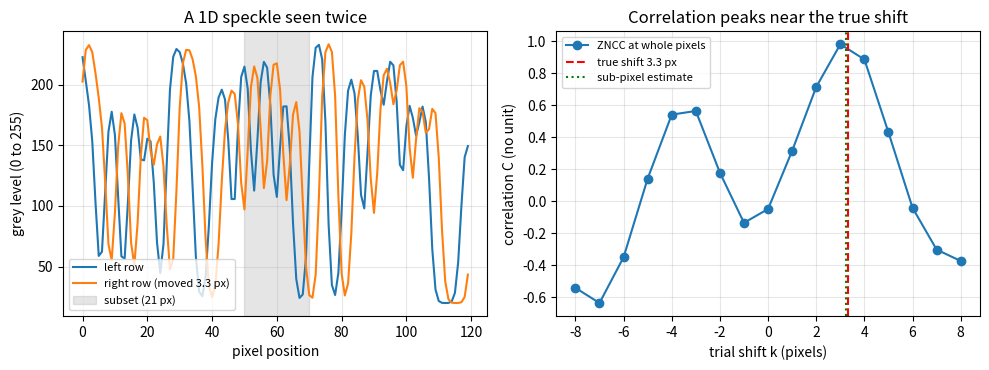
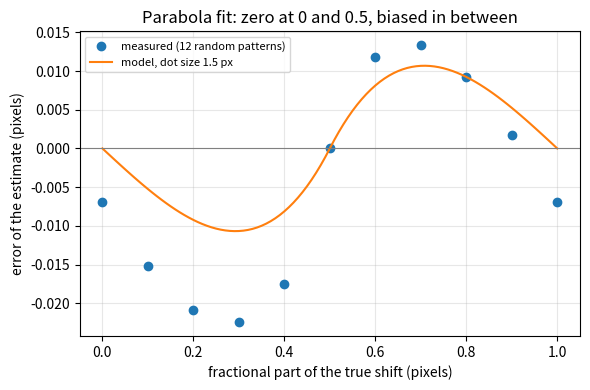
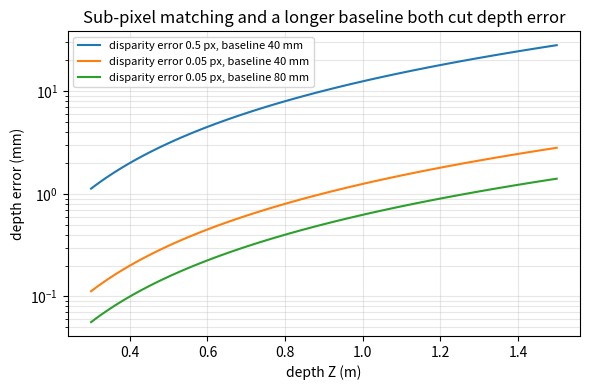

Here is the Python script that generated these plots, in order:
"""Session 2 (Level 2): stereo triangulation and sub-pixel matching.

Run:  python start.py 2
"""
# %% [markdown]
# # Session 2: from matched pixels to millimetres
# **A. Real-world problem.** Session 1 said Z = f B / d. A real camera gives pixels, and the
# computer must *find* the matching spot in the second picture by comparing small patches of
# random dots (speckle). If it can only find the match to a whole pixel, a surface 0.5 m away is
# located to about 6 mm, far too coarse to see a rubber strip stretch. How well can matching be
# done, and how does a matching error turn into a depth error?
#
# **Plan.** (1) triangulate a matched pixel pair into a 3D point, (2) turn a disparity error into a
# depth error, (3) match a patch by cross-correlation, (4) refine the match to a fraction of a
# pixel and measure its bias, (5) design a baseline for a required accuracy.

# %%
import pathlib

import numpy as np

OUT = (pathlib.Path(__file__).resolve().parent if "__file__" in globals() else pathlib.Path(".")) / "out"

F = 1000.0               # focal length in pixels
BASE = 0.04              # baseline in metres
CX, CY = 160.0, 80.0     # principal point (image centre) of a 320 x 160 pixel image


# %% [markdown]
# ## Step 1: triangulation with a calibrated pair
# "Calibrated" means f, B and the principal point (CX, CY) are known. A matched pair (uL, vL) in the
# left image and uR in the right image (same row, because the cameras are parallel) gives
#
#     d = uL - uR      Z = f B / d      X = (uL - CX) Z / f      Y = (vL - CY) Z / f
#
# Hand check: uL = 200, vL = 100, uR = 120 gives d = 80, Z = 0.5 m, X = 40 * 0.5 / 1000 = 0.02 m,
# Y = 20 * 0.5 / 1000 = 0.01 m.

# %%
def project_pair(point, f=F, baseline=BASE):
    """Pixel coordinates (uL, vL, uR) of a 3D point (X, Y, Z) in metres seen by the left (x = 0) and right (x = B) camera."""
    X, Y, Z = point
    return f * X / Z + CX, f * Y / Z + CY, f * (X - baseline) / Z + CX


def triangulate(uL, vL, uR, f=F, baseline=BASE):
    """3D point (X, Y, Z) in metres from a matched pixel pair. Disparity <= 0 gives NaN (no valid depth)."""
    d = np.asarray(uL, float) - np.asarray(uR, float)
    with np.errstate(divide="ignore", invalid="ignore"):
        Z = np.where(d > 0, f * baseline / d, np.nan)
    return (np.asarray(uL, float) - CX) * Z / f, (np.asarray(vL, float) - CY) * Z / f, Z


# %% [markdown]
# ## Step 2: how a disparity error becomes a depth error
# From Z = f B / d, a small error dd in the disparity gives, to first order,
#
#     dZ = (f B / d^2) dd = (Z^2 / (f B)) dd
#
# Depth error grows with the *square* of the distance and shrinks with a longer baseline.
# Example: Z = 0.5 m, f B = 40 px*m, dd = 0.05 px gives dZ = 0.25 * 0.05 / 40 = 0.000313 m.

# %%
def depth_error(Z, dd, f=F, baseline=BASE):
    """First-order depth error (m) at depth Z (m) for a disparity error dd (pixels)."""
    return Z ** 2 * dd / (f * baseline)


def baseline_for(Z, dZ_max, dd, f=F):
    """Smallest baseline (m) for which the first-order depth error at depth Z stays within dZ_max (m)."""
    return Z ** 2 * dd / (f * dZ_max)


# %% [markdown]
# ## Step 3: finding the match by cross-correlation
# A row of pixels is a sum of round Gaussian dots at random places (a 1D speckle), 20 to 240 grey
# levels. We take a *subset* (a patch of 2h+1 pixels) from the left row and slide it along the right
# row. For each slide k we compute the zero-normalised cross-correlation (ZNCC):
#
#     C(k) = sum (f - mean f)(g_k - mean g_k) / sqrt( sum (f - mean f)^2 * sum (g_k - mean g_k)^2 )
#
# C is 1 for a perfect match (also if brightness and contrast differ) and near 0 for a random one.

# %%
def make_speckle_1d(n, seed=0, dot_sigma=1.5, density=0.35, margin=15):
    """Random dot positions and strengths for a speckle that can be drawn at fractional positions."""
    rng = np.random.default_rng(seed)
    count = int(density * (n + 2 * margin) / dot_sigma)
    return rng.uniform(-margin, n + margin, count), rng.uniform(0.5, 1.0, count), dot_sigma


def draw_row(speckle, n, shift=0.0, noise=0.0, seed=1):
    """Grey levels of pixels 0..n-1 when the pattern is moved right by `shift` pixels (any real number)."""
    pos, amp, sig = speckle
    x = np.arange(n, dtype=float)[:, None] - shift
    total = (amp[None, :] * np.exp(-((x - pos[None, :]) ** 2) / (2 * sig * sig))).sum(axis=1)
    row = 20.0 + 220.0 * (1.0 - np.exp(-1.5 * total))
    if noise > 0:
        row = row + np.random.default_rng(seed).normal(0.0, noise, n)
    return row


def zncc(f, g):
    f = f - f.mean()
    g = g - g.mean()
    den = np.sqrt((f * f).sum() * (g * g).sum())
    return float((f * g).sum() / den) if den > 0 else 0.0


def correlation_curve(left, right, i0, h=10, search=8):
    """ZNCC of the left subset centred at pixel i0 against the right row shifted by k = -search..search."""
    f = left[i0 - h:i0 + h + 1]
    ks = np.arange(-search, search + 1)
    c = np.array([zncc(f, right[i0 - h + k:i0 + h + 1 + k]) for k in ks])
    return ks, c


# %% [markdown]
# ## Step 4: sub-pixel refinement and its bias
# The best whole-pixel shift k0 is where C peaks. Near its top C looks like a hill, so fit a parabola
# through the three points C(k0 - 1), C(k0), C(k0 + 1); its top is at
#
#     k0 + (C(-) - C(+)) / ( 2 (C(-) - 2 C(0) + C(+)) )
#
# This is cheap and good to a few hundredths of a pixel, but a parabola is not exactly the hill
# shape, so the answer is pulled slightly toward whole pixels ("pixel locking"). For dots of size
# sigma the hill is close to exp(-D^2 / (4 sigma^2)), which lets us predict the bias.

# %%
def match_subpixel(left, right, i0, h=10, search=8):
    """Shift (pixels, real number) of the subset at i0 between the rows, to a fraction of a pixel."""
    ks, c = correlation_curve(left, right, i0, h, search)
    j = int(np.argmax(c))
    if j == 0 or j == len(c) - 1:
        raise ValueError("best match is at the edge of the search range: widen `search`")
    cm, c0, cp = c[j - 1], c[j], c[j + 1]
    return float(ks[j] + (cm - cp) / (2.0 * (cm - 2.0 * c0 + cp)))


def parabola_estimate(true_shift, sigma):
    """Predicted result of the 3-point parabola fit when the hill is exp(-D^2 / (4 sigma^2)) (true_shift in pixels)."""
    k0 = np.round(true_shift)
    r = lambda k: np.exp(-((k - true_shift) ** 2) / (4.0 * sigma ** 2))
    cm, c0, cp = r(k0 - 1), r(k0), r(k0 + 1)
    return k0 + (cm - cp) / (2.0 * (cm - 2.0 * c0 + cp))


def parabola_bias(true_shift, sigma):
    return parabola_estimate(true_shift, sigma) - true_shift


def measured_bias(shifts, seeds=range(12), n=120, h=10, noise=0.0):
    """Mean error of match_subpixel against the exact shift, over several random patterns (m seeds)."""
    err = np.zeros(len(shifts))
    for seed in seeds:
        sp = make_speckle_1d(n, seed=seed)
        left = draw_row(sp, n, 0.0)
        for i, t in enumerate(shifts):
            right = draw_row(sp, n, t, noise=noise, seed=100 + seed)
            err[i] += match_subpixel(left, right, n // 2, h) - t
    return err / len(seeds)


# %%
if __name__ == "__main__":
    import matplotlib.pyplot as plt

    OUT.mkdir(exist_ok=True)
    uL, vL, uR = project_pair((0.02, 0.01, 0.5))
    X, Y, Z = triangulate(uL, vL, uR)
    print(f"point -> ({uL:.1f}, {vL:.1f}) and uR = {uR:.1f};  triangulated back: X {X:.4f} Y {Y:.4f} Z {Z:.4f} m")
    print(f"depth error at Z = 0.5 m for dd = 0.05 px: {1000 * depth_error(0.5, 0.05):.3f} mm;  whole-pixel (dd = 0.5): {1000 * depth_error(0.5, 0.5):.2f} mm")
    print(f"baseline for 0.2 mm at Z = 0.5 m with dd = 0.05 px: {1000 * baseline_for(0.5, 0.0002, 0.05):.1f} mm")

    sp = make_speckle_1d(120, seed=3)
    left, right = draw_row(sp, 120, 0.0), draw_row(sp, 120, 3.3)
    ks, c = correlation_curve(left, right, 60)
    print(f"true shift 3.30 px: best whole pixel {ks[np.argmax(c)]}, sub-pixel estimate {match_subpixel(left, right, 60):.3f}")

    fig, ax = plt.subplots(1, 2, figsize=(10, 3.8))
    ax[0].plot(np.arange(120), left, label="left row")
    ax[0].plot(np.arange(120), right, label="right row (moved 3.3 px)")
    ax[0].axvspan(50, 70, color="gray", alpha=0.2, label="subset (21 px)")
    ax[0].set_xlabel("pixel position")
    ax[0].set_ylabel("grey level (0 to 255)")
    ax[0].set_title("A 1D speckle seen twice")
    ax[0].legend(fontsize=8)
    ax[1].plot(ks, c, "o-", label="ZNCC at whole pixels")
    ax[1].axvline(3.3, color="r", ls="--", label="true shift 3.3 px")
    ax[1].axvline(match_subpixel(left, right, 60), color="g", ls=":", label="sub-pixel estimate")
    ax[1].set_xlabel("trial shift k (pixels)")
    ax[1].set_ylabel("correlation C (no unit)")
    ax[1].set_title("Correlation peaks near the true shift")
    ax[1].legend(fontsize=8)
    for a_ in ax:
        a_.grid(alpha=0.3)
    fig.tight_layout()
    fig.savefig(OUT / "correlation_peak.png", dpi=110)

    shifts = np.arange(0.0, 1.01, 0.1)
    mb = measured_bias(shifts)
    model = parabola_bias(shifts, 1.5)
    print("fractional shift :", np.round(shifts, 1))
    print("measured bias    :", np.round(mb, 3))
    print("model bias (1.5) :", np.round(model, 3))
    fig2, ax2 = plt.subplots(figsize=(6, 4))
    ax2.plot(shifts, mb, "o", label="measured (12 random patterns)")
    ax2.plot(np.linspace(0, 1, 101), parabola_bias(np.linspace(0, 1, 101), 1.5), "-", label="model, dot size 1.5 px")
    ax2.axhline(0, color="gray", lw=0.8)
    ax2.set_xlabel("fractional part of the true shift (pixels)")
    ax2.set_ylabel("error of the estimate (pixels)")
    ax2.set_title("Parabola fit: zero at 0 and 0.5, biased in between")
    ax2.grid(alpha=0.3)
    ax2.legend(fontsize=8)
    fig2.tight_layout()
    fig2.savefig(OUT / "subpixel_bias.png", dpi=110)

    Zs = np.linspace(0.3, 1.5, 100)
    fig3, ax3 = plt.subplots(figsize=(6, 4))
    for dd, b in ((0.5, 0.04), (0.05, 0.04), (0.05, 0.08)):
        ax3.plot(Zs, 1000 * depth_error(Zs, dd, baseline=b), label=f"disparity error {dd} px, baseline {1000 * b:.0f} mm")
    ax3.set_yscale("log")
    ax3.set_xlabel("depth Z (m)")
    ax3.set_ylabel("depth error (mm)")
    ax3.set_title("Sub-pixel matching and a longer baseline both cut depth error")
    ax3.grid(alpha=0.3, which="both")
    ax3.legend(fontsize=8)
    fig3.tight_layout()
    fig3.savefig(OUT / "depth_error.png", dpi=110)
